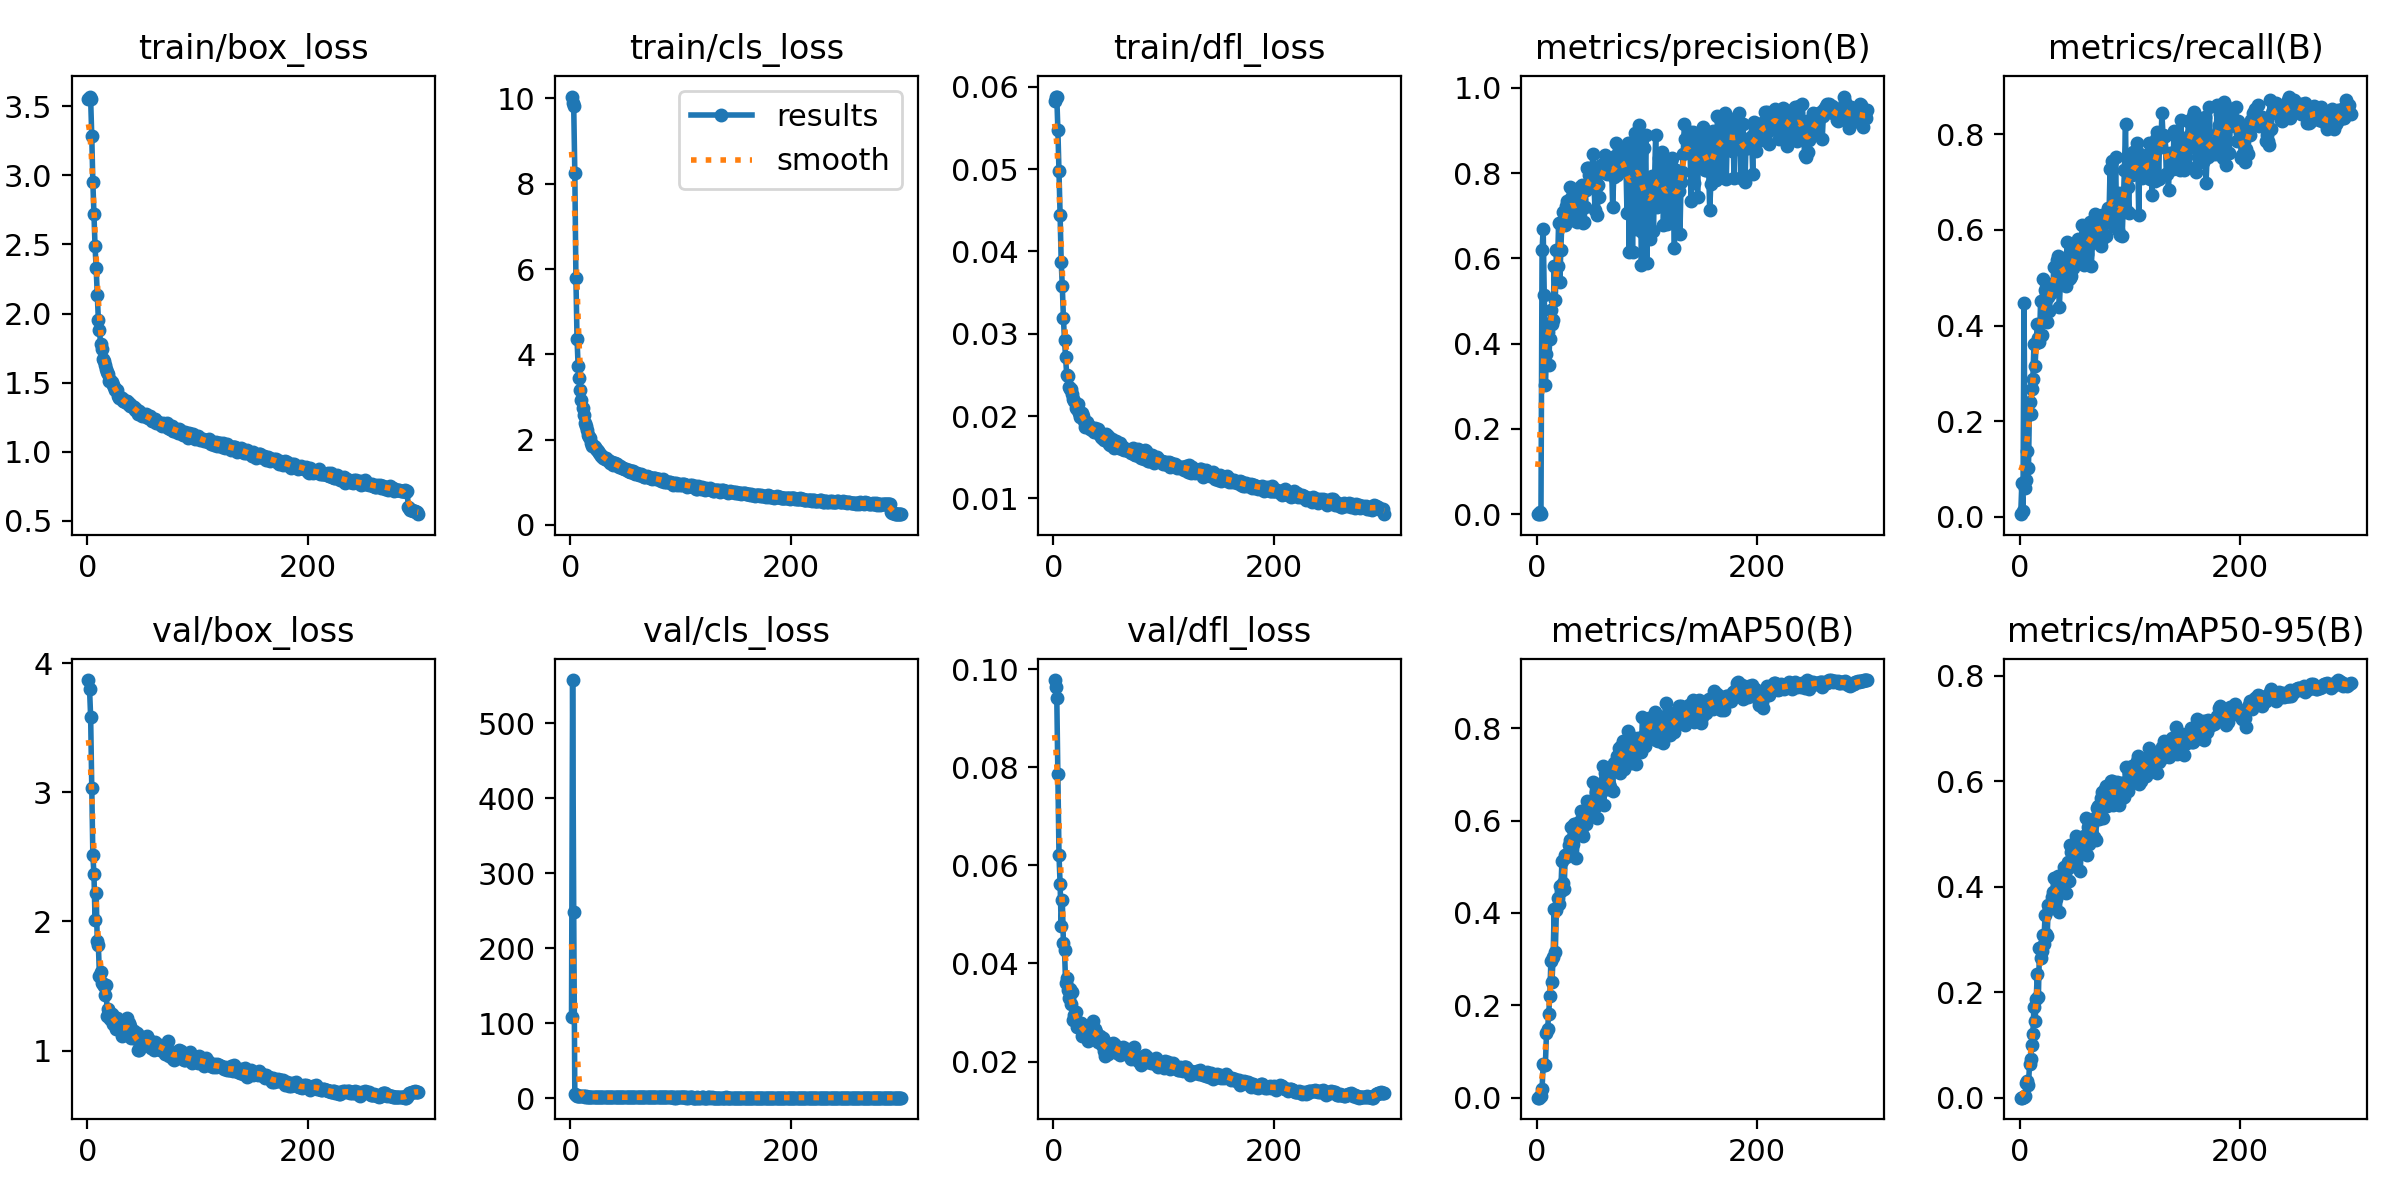

The file beside this chart, header and first rows:
epoch, time, train/box_loss, train/cls_loss, train/dfl_loss, metrics/precision(B), metrics/recall(B), metrics/mAP50(B), metrics/mAP50-95(B), val/box_loss, val/cls_loss, val/dfl_loss, lr/pg0, lr/pg1, lr/pg2
1, 69.09, 3.553, 10.05, 0.05825, 0.00072, 0.00556, 0.00031, 7e-05, 3.87, 108.6, 0.09775, 0.003325, 0.003325, 0.07007
2, 104.4, 3.571, 9.883, 0.05882, 0.00024, 0.07042, 0.00014, 3e-05, 3.802, 557.8, 0.0964, 0.006637, 0.006637, 0.04005
3, 138.8, 3.554, 9.812, 0.05873, 0.00578, 0.01295, 0.00278, 0.00106, 3.587, 248, 0.09415, 0.009926, 0.009926, 0.01001
4, 173.1, 3.288, 8.257, 0.05476, 0.00182, 0.447, 0.00291, 0.00064, 3.038, 5.754, 0.07853, 0.009901, 0.009901, 0.009901
5, 207.3, 2.954, 5.792, 0.04974, 0.6198, 0.06031, 0.01891, 0.00381, 2.514, 3.579, 0.06208, 0.009868, 0.009868, 0.009868
6, 241.2, 2.721, 4.37, 0.04448, 0.6696, 0.07798, 0.07294, 0.02853, 2.369, 3.151, 0.05622, 0.009835, 0.009835, 0.009835
7, 275.4, 2.487, 3.724, 0.03873, 0.5131, 0.1384, 0.07176, 0.03127, 2.012, 3.111, 0.04761, 0.009802, 0.009802, 0.009802
8, 309.6, 2.329, 3.444, 0.03577, 0.3037, 0.1011, 0.07158, 0.02386, 2.221, 3.162, 0.05291, 0.009769, 0.009769, 0.009769
9, 343.8, 2.134, 3.173, 0.03195, 0.3769, 0.2411, 0.1392, 0.06338, 1.847, 2.79, 0.04407, 0.009736, 0.009736, 0.009736
10, 378.4, 1.954, 2.929, 0.02921, 0.4264, 0.2161, 0.1485, 0.07387, 1.816, 2.89, 0.04267, 0.009703, 0.009703, 0.009703
11, 412.8, 1.881, 2.751, 0.02719, 0.3504, 0.2672, 0.1813, 0.1003, 1.577, 2.523, 0.036, 0.00967, 0.00967, 0.00967
12, 447.1, 1.781, 2.57, 0.02497, 0.4122, 0.2882, 0.2205, 0.1209, 1.611, 2.348, 0.03708, 0.009637, 0.009637, 0.009637
13, 481.2, 1.744, 2.4, 0.02482, 0.4802, 0.3608, 0.2966, 0.1726, 1.523, 2.08, 0.03453, 0.009604, 0.009604, 0.009604
14, 515.5, 1.675, 2.312, 0.02354, 0.447, 0.3155, 0.2515, 0.1454, 1.515, 2.258, 0.03289, 0.009571, 0.009571, 0.009571
15, 549.8, 1.657, 2.236, 0.02326, 0.4556, 0.3628, 0.3047, 0.1862, 1.503, 2.098, 0.03483, 0.009538, 0.009538, 0.009538
16, 584, 1.625, 2.11, 0.02325, 0.5813, 0.4034, 0.4078, 0.2349, 1.428, 1.852, 0.03172, 0.009505, 0.009505, 0.009505
17, 620.3, 1.596, 2.056, 0.02263, 0.5032, 0.375, 0.3164, 0.191, 1.505, 2.006, 0.03425, 0.009472, 0.009472, 0.009472
18, 658, 1.577, 2.047, 0.02212, 0.6205, 0.3652, 0.4059, 0.2835, 1.271, 1.686, 0.02853, 0.009439, 0.009439, 0.009439
19, 695.2, 1.559, 1.916, 0.02186, 0.5833, 0.4512, 0.4315, 0.2655, 1.324, 1.744, 0.02941, 0.009406, 0.009406, 0.009406
20, 732.3, 1.513, 1.859, 0.02099, 0.6829, 0.3794, 0.4195, 0.2777, 1.296, 1.576, 0.03009, 0.009373, 0.009373, 0.009373
21, 769.7, 1.52, 1.858, 0.02081, 0.5454, 0.4968, 0.4572, 0.3078, 1.242, 1.558, 0.02713, 0.00934, 0.00934, 0.00934
22, 807.1, 1.505, 1.829, 0.02142, 0.6198, 0.4512, 0.4466, 0.2911, 1.283, 1.497, 0.02772, 0.009307, 0.009307, 0.009307
23, 844, 1.483, 1.786, 0.02039, 0.6863, 0.4753, 0.5117, 0.3466, 1.205, 1.413, 0.02729, 0.009274, 0.009274, 0.009274
24, 881.7, 1.468, 1.749, 0.01993, 0.7097, 0.4291, 0.4638, 0.3103, 1.264, 1.541, 0.0278, 0.009241, 0.009241, 0.009241
25, 919.3, 1.447, 1.73, 0.02032, 0.7091, 0.4072, 0.4511, 0.307, 1.244, 1.536, 0.02783, 0.009208, 0.009208, 0.009208
26, 957.8, 1.45, 1.684, 0.02032, 0.679, 0.4595, 0.5255, 0.3656, 1.168, 1.448, 0.0252, 0.009175, 0.009175, 0.009175
27, 996.6, 1.449, 1.665, 0.02002, 0.7231, 0.4303, 0.5213, 0.3581, 1.256, 1.404, 0.02736, 0.009142, 0.009142, 0.009142
28, 1035, 1.404, 1.619, 0.01941, 0.7341, 0.468, 0.5266, 0.3607, 1.205, 1.333, 0.02573, 0.009109, 0.009109, 0.009109
29, 1072, 1.386, 1.609, 0.01862, 0.7108, 0.4863, 0.5469, 0.3807, 1.209, 1.379, 0.02635, 0.009076, 0.009076, 0.009076
30, 1110, 1.397, 1.574, 0.01932, 0.7665, 0.4765, 0.5578, 0.3903, 1.177, 1.271, 0.02585, 0.009043, 0.009043, 0.009043
31, 1148, 1.386, 1.55, 0.01889, 0.7408, 0.5219, 0.5858, 0.4158, 1.112, 1.204, 0.02411, 0.00901, 0.00901, 0.00901
32, 1185, 1.369, 1.565, 0.01882, 0.69, 0.5225, 0.5475, 0.3877, 1.124, 1.254, 0.02571, 0.008977, 0.008977, 0.008977
33, 1222, 1.366, 1.532, 0.01849, 0.7215, 0.5238, 0.5484, 0.3772, 1.228, 1.301, 0.02656, 0.008944, 0.008944, 0.008944
34, 1260, 1.358, 1.512, 0.01852, 0.7031, 0.5369, 0.5935, 0.4137, 1.171, 1.159, 0.02585, 0.008911, 0.008911, 0.008911
35, 1298, 1.364, 1.499, 0.01827, 0.7582, 0.5454, 0.5929, 0.4211, 1.133, 1.17, 0.02504, 0.008878, 0.008878, 0.008878
36, 1336, 1.369, 1.459, 0.01855, 0.7248, 0.4382, 0.5193, 0.3515, 1.254, 1.491, 0.02827, 0.008845, 0.008845, 0.008845
37, 1374, 1.346, 1.466, 0.01804, 0.6855, 0.4931, 0.5774, 0.4074, 1.181, 1.308, 0.02594, 0.008812, 0.008812, 0.008812
38, 1411, 1.35, 1.468, 0.01855, 0.7201, 0.5344, 0.5766, 0.3891, 1.21, 1.332, 0.02658, 0.008779, 0.008779, 0.008779
39, 1449, 1.331, 1.409, 0.01806, 0.7682, 0.5222, 0.5982, 0.3973, 1.19, 1.236, 0.02601, 0.008746, 0.008746, 0.008746
40, 1486, 1.341, 1.449, 0.01845, 0.7369, 0.5416, 0.6205, 0.4374, 1.1, 1.109, 0.02388, 0.008713, 0.008713, 0.008713
41, 1523, 1.323, 1.42, 0.01778, 0.7729, 0.504, 0.5704, 0.4152, 1.13, 1.212, 0.0246, 0.00868, 0.00868, 0.00868
42, 1561, 1.321, 1.437, 0.01777, 0.682, 0.4828, 0.5657, 0.3876, 1.151, 1.335, 0.02522, 0.008647, 0.008647, 0.008647
43, 1598, 1.301, 1.388, 0.01743, 0.6864, 0.5753, 0.6043, 0.4336, 1.105, 1.169, 0.02408, 0.008614, 0.008614, 0.008614
44, 1635, 1.309, 1.36, 0.01736, 0.7198, 0.5361, 0.6166, 0.4469, 1.087, 1.173, 0.02343, 0.008581, 0.008581, 0.008581
45, 1673, 1.294, 1.39, 0.0174, 0.7613, 0.4964, 0.5927, 0.4116, 1.14, 1.238, 0.02485, 0.008548, 0.008548, 0.008548
46, 1708, 1.275, 1.362, 0.01704, 0.8114, 0.4997, 0.6411, 0.479, 1.006, 1.109, 0.02206, 0.008515, 0.008515, 0.008515
47, 1743, 1.292, 1.324, 0.01724, 0.8128, 0.5045, 0.6211, 0.4657, 1.005, 1.102, 0.02105, 0.008482, 0.008482, 0.008482
48, 1777, 1.275, 1.338, 0.01783, 0.7954, 0.5208, 0.6091, 0.4392, 1.083, 1.104, 0.02379, 0.008449, 0.008449, 0.008449
49, 1811, 1.275, 1.314, 0.0176, 0.774, 0.5516, 0.6391, 0.4778, 1.027, 1.083, 0.02157, 0.008416, 0.008416, 0.008416
50, 1846, 1.257, 1.314, 0.0166, 0.7904, 0.5338, 0.6273, 0.4478, 1.107, 1.077, 0.02349, 0.008383, 0.008383, 0.008383
51, 1880, 1.257, 1.277, 0.01655, 0.8445, 0.538, 0.6835, 0.4953, 1.051, 1.008, 0.02213, 0.00835, 0.00835, 0.00835
52, 1914, 1.26, 1.273, 0.01669, 0.7771, 0.5751, 0.6428, 0.4728, 1.059, 1.009, 0.02288, 0.008317, 0.008317, 0.008317
53, 1948, 1.273, 1.292, 0.01717, 0.7129, 0.5818, 0.6288, 0.465, 1.046, 1.09, 0.02258, 0.008284, 0.008284, 0.008284
54, 1983, 1.256, 1.252, 0.01656, 0.7702, 0.5614, 0.661, 0.4731, 1.114, 1.102, 0.02376, 0.008251, 0.008251, 0.008251
55, 2021, 1.243, 1.24, 0.01617, 0.7016, 0.5677, 0.6054, 0.4291, 1.091, 1.214, 0.02361, 0.008218, 0.008218, 0.008218
56, 2060, 1.243, 1.256, 0.01672, 0.7724, 0.5813, 0.6597, 0.4859, 1.085, 1.089, 0.02342, 0.008185, 0.008185, 0.008185
57, 2099, 1.257, 1.263, 0.01694, 0.7437, 0.6097, 0.6571, 0.4836, 1.063, 1.025, 0.0228, 0.008152, 0.008152, 0.008152
58, 2137, 1.238, 1.22, 0.01633, 0.8201, 0.5264, 0.6733, 0.4956, 1.024, 1.066, 0.02176, 0.008119, 0.008119, 0.008119
59, 2174, 1.22, 1.19, 0.01618, 0.8044, 0.5631, 0.6805, 0.4967, 1.034, 1.023, 0.02167, 0.008086, 0.008086, 0.008086
60, 2211, 1.228, 1.208, 0.01673, 0.8078, 0.5656, 0.717, 0.5297, 1.007, 0.9591, 0.02123, 0.008053, 0.008053, 0.008053
... 240 more rows
